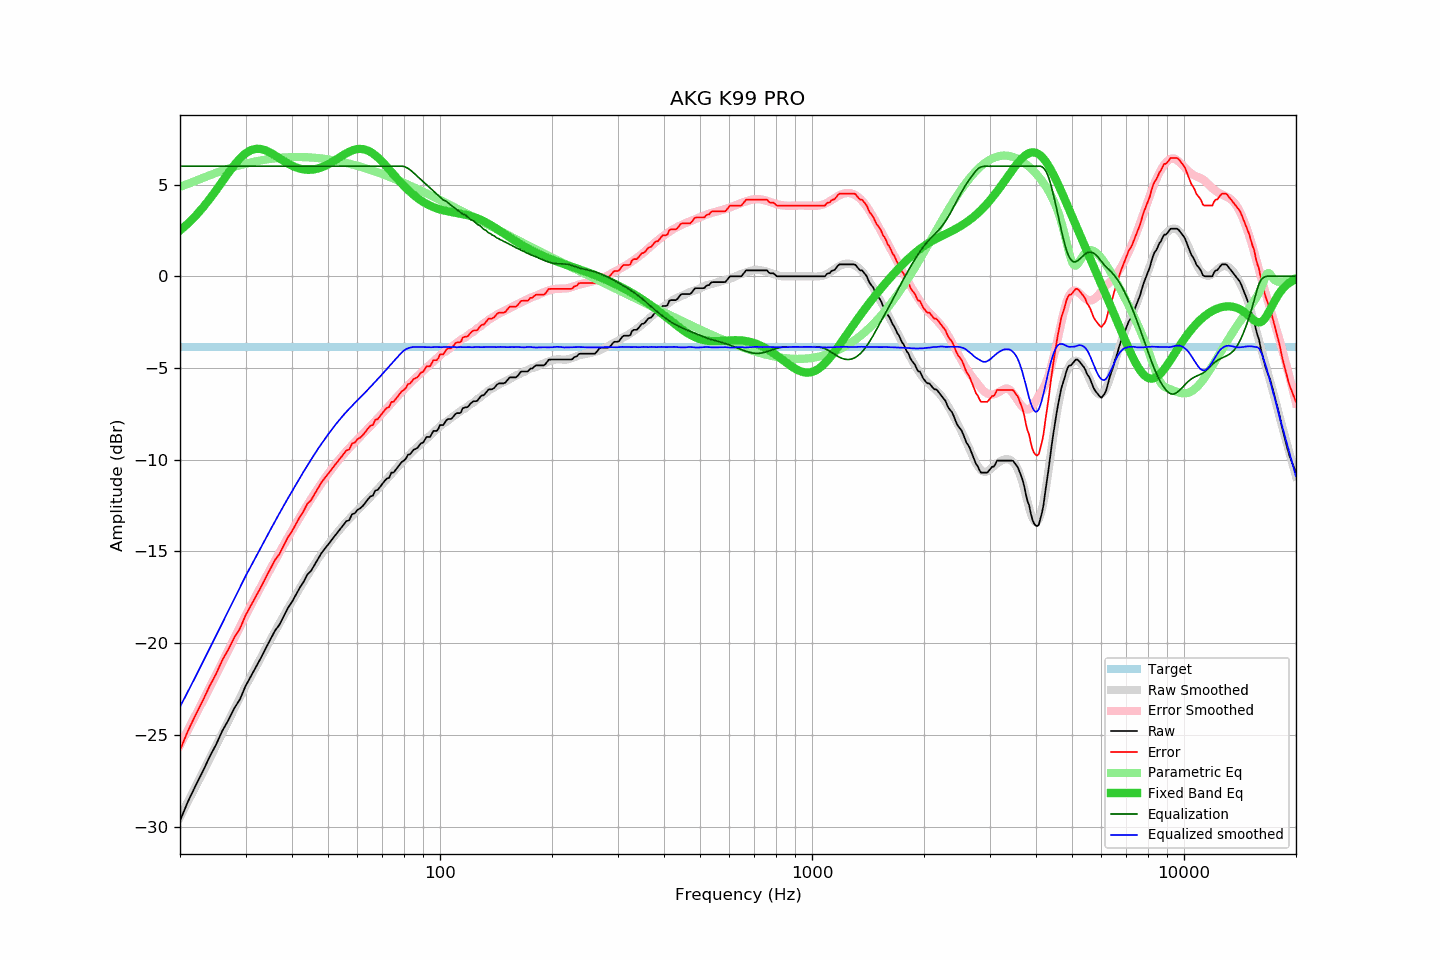

The table this chart was drawn from, first rows:
frequency, raw, error, smoothed, error_smoothed, equalization, parametric_eq, equalized_raw, equalized_smoothed, target
20, -29.68, -25.83, -29.47, -25.56, 6.00, 2.50, -23.68, -23.47, -3.85
21, -28.64, -24.79, -28.64, -24.74, 6.00, 2.87, -22.64, -22.64, -3.85
22, -27.79, -23.94, -27.84, -23.95, 6.00, 3.28, -21.79, -21.84, -3.85
23, -27.01, -23.16, -27.06, -23.18, 6.00, 3.73, -21.01, -21.06, -3.85
24, -26.21, -22.36, -26.31, -22.44, 6.00, 4.20, -20.21, -20.31, -3.85
25, -25.53, -21.68, -25.59, -21.72, 6.00, 4.68, -19.53, -19.59, -3.85
26, -24.77, -20.92, -24.89, -21.03, 6.00, 5.17, -18.77, -18.89, -3.85
27, -24.18, -20.33, -24.22, -20.36, 6.00, 5.64, -18.18, -18.22, -3.85
28, -23.54, -19.69, -23.57, -19.72, 6.00, 6.07, -17.54, -17.57, -3.85
29, -23.05, -19.20, -22.95, -19.10, 6.00, 6.43, -17.05, -16.95, -3.85
30, -22.34, -18.49, -22.35, -18.50, 6.00, 6.70, -16.34, -16.35, -3.85
31, -21.81, -17.96, -21.81, -17.95, 6.00, 6.87, -15.81, -15.81, -3.85
32, -21.29, -17.44, -21.29, -17.42, 6.00, 6.95, -15.29, -15.29, -3.85
33, -20.80, -16.95, -20.78, -16.91, 6.00, 6.94, -14.80, -14.78, -3.85
34, -20.28, -16.43, -20.29, -16.43, 6.00, 6.86, -14.28, -14.29, -3.85
35, -19.79, -15.94, -19.82, -15.96, 6.00, 6.74, -13.79, -13.82, -3.85
36, -19.32, -15.47, -19.36, -15.50, 6.00, 6.59, -13.32, -13.36, -3.85
37, -19.00, -15.15, -18.93, -15.07, 6.00, 6.43, -13.00, -12.93, -3.85
38, -18.54, -14.69, -18.51, -14.65, 6.00, 6.28, -12.54, -12.51, -3.85
39, -18.08, -14.23, -18.10, -14.25, 6.00, 6.15, -12.08, -12.10, -3.85
40, -17.75, -13.90, -17.72, -13.86, 6.00, 6.03, -11.75, -11.72, -3.85
41, -17.35, -13.50, -17.35, -13.49, 6.00, 5.94, -11.35, -11.35, -3.85
42, -16.97, -13.12, -16.99, -13.13, 6.00, 5.87, -10.97, -10.99, -3.85
43, -16.65, -12.80, -16.64, -12.79, 6.00, 5.82, -10.65, -10.64, -3.85
44, -16.25, -12.40, -16.32, -12.46, 6.00, 5.80, -10.25, -10.32, -3.85
45, -16.06, -12.21, -16.00, -12.14, 6.00, 5.81, -10.06, -10.00, -3.85
46, -15.73, -11.88, -15.70, -11.84, 6.00, 5.83, -9.73, -9.70, -3.85
47, -15.41, -11.56, -15.40, -11.55, 6.00, 5.87, -9.41, -9.40, -3.85
48, -15.09, -11.24, -15.14, -11.28, 6.00, 5.94, -9.09, -9.14, -3.85
49, -14.85, -11.00, -14.88, -11.02, 6.00, 6.01, -8.85, -8.88, -3.85
50, -14.63, -10.78, -14.63, -10.77, 6.00, 6.10, -8.63, -8.63, -3.85
51, -14.40, -10.55, -14.39, -10.54, 6.00, 6.20, -8.40, -8.39, -3.85
52, -14.18, -10.33, -14.17, -10.31, 6.00, 6.30, -8.18, -8.17, -3.85
53, -13.97, -10.12, -13.96, -10.10, 6.00, 6.41, -7.97, -7.96, -3.85
54, -13.76, -9.91, -13.76, -9.90, 6.00, 6.51, -7.76, -7.76, -3.85
55, -13.55, -9.70, -13.57, -9.72, 6.00, 6.61, -7.55, -7.57, -3.85
56, -13.35, -9.50, -13.39, -9.54, 6.00, 6.70, -7.35, -7.39, -3.85
57, -13.30, -9.45, -13.23, -9.37, 6.00, 6.78, -7.30, -7.23, -3.85
58, -12.97, -9.12, -13.07, -9.20, 6.00, 6.85, -6.97, -7.07, -3.85
59, -12.92, -9.07, -12.91, -9.04, 6.00, 6.90, -6.92, -6.91, -3.85
60, -12.73, -8.88, -12.75, -8.89, 6.00, 6.93, -6.73, -6.75, -3.85
61, -12.65, -8.80, -12.61, -8.74, 6.00, 6.94, -6.65, -6.61, -3.85
62, -12.52, -8.67, -12.46, -8.60, 6.00, 6.93, -6.52, -6.46, -3.85
63, -12.34, -8.49, -12.31, -8.45, 6.00, 6.90, -6.34, -6.31, -3.85
64, -12.16, -8.31, -12.18, -8.31, 6.00, 6.85, -6.16, -6.18, -3.85
65, -12.00, -8.15, -12.03, -8.17, 6.00, 6.78, -6.00, -6.03, -3.85
66, -11.96, -8.11, -11.89, -8.03, 6.00, 6.69, -5.96, -5.89, -3.85
67, -11.68, -7.83, -11.74, -7.89, 6.00, 6.59, -5.68, -5.74, -3.85
68, -11.64, -7.79, -11.61, -7.75, 6.00, 6.48, -5.64, -5.61, -3.85
69, -11.48, -7.63, -11.47, -7.61, 6.00, 6.36, -5.48, -5.47, -3.85
70, -11.31, -7.46, -11.32, -7.47, 6.00, 6.23, -5.31, -5.32, -3.85
71, -11.15, -7.30, -11.18, -7.33, 6.00, 6.10, -5.15, -5.18, -3.85
72, -11.03, -7.18, -11.05, -7.19, 6.00, 5.96, -5.03, -5.05, -3.85
73, -10.98, -7.13, -10.91, -7.06, 6.00, 5.82, -4.98, -4.91, -3.85
74, -10.70, -6.85, -10.78, -6.92, 6.00, 5.68, -4.70, -4.78, -3.85
75, -10.70, -6.85, -10.65, -6.79, 6.00, 5.55, -4.70, -4.65, -3.85
76, -10.55, -6.70, -10.52, -6.66, 6.00, 5.42, -4.55, -4.52, -3.85
77, -10.40, -6.55, -10.39, -6.53, 6.00, 5.29, -4.40, -4.39, -3.85
78, -10.25, -6.40, -10.26, -6.41, 6.00, 5.16, -4.25, -4.26, -3.85
79, -10.11, -6.26, -10.14, -6.29, 6.00, 5.04, -4.11, -4.14, -3.85
... 553 more rows
